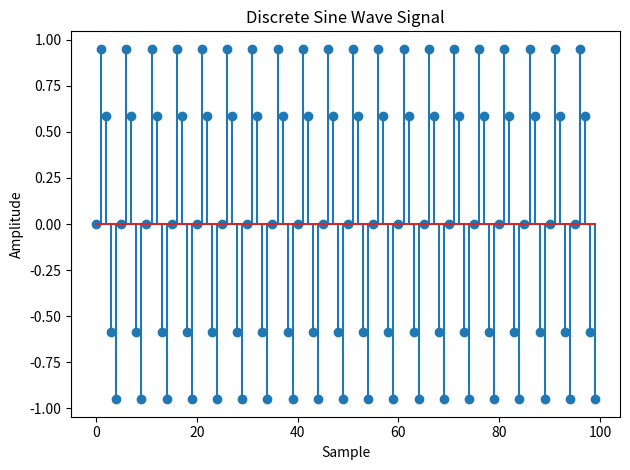

Python code for this plot:
import numpy as np
import matplotlib.pyplot as plt

def simulate_discrete_sine_wave(num_samples, sampling_frequency, amplitude, frequency,
phase):
    time = np.arange(num_samples) / sampling_frequency
    sine_wave = amplitude * np.sin(2 * np.pi * frequency * time + phase)
    return sine_wave

num_samples = 100 
sampling_frequency = 10 
amplitude = 1 
frequency = 2 
phase = 0 

discrete_sine_wave = simulate_discrete_sine_wave(num_samples, sampling_frequency,
amplitude, frequency, phase)
plt.stem(discrete_sine_wave)
plt.title('Discrete Sine Wave Signal')
plt.xlabel('Sample')
plt.ylabel('Amplitude')
plt.tight_layout()
plt.show()
